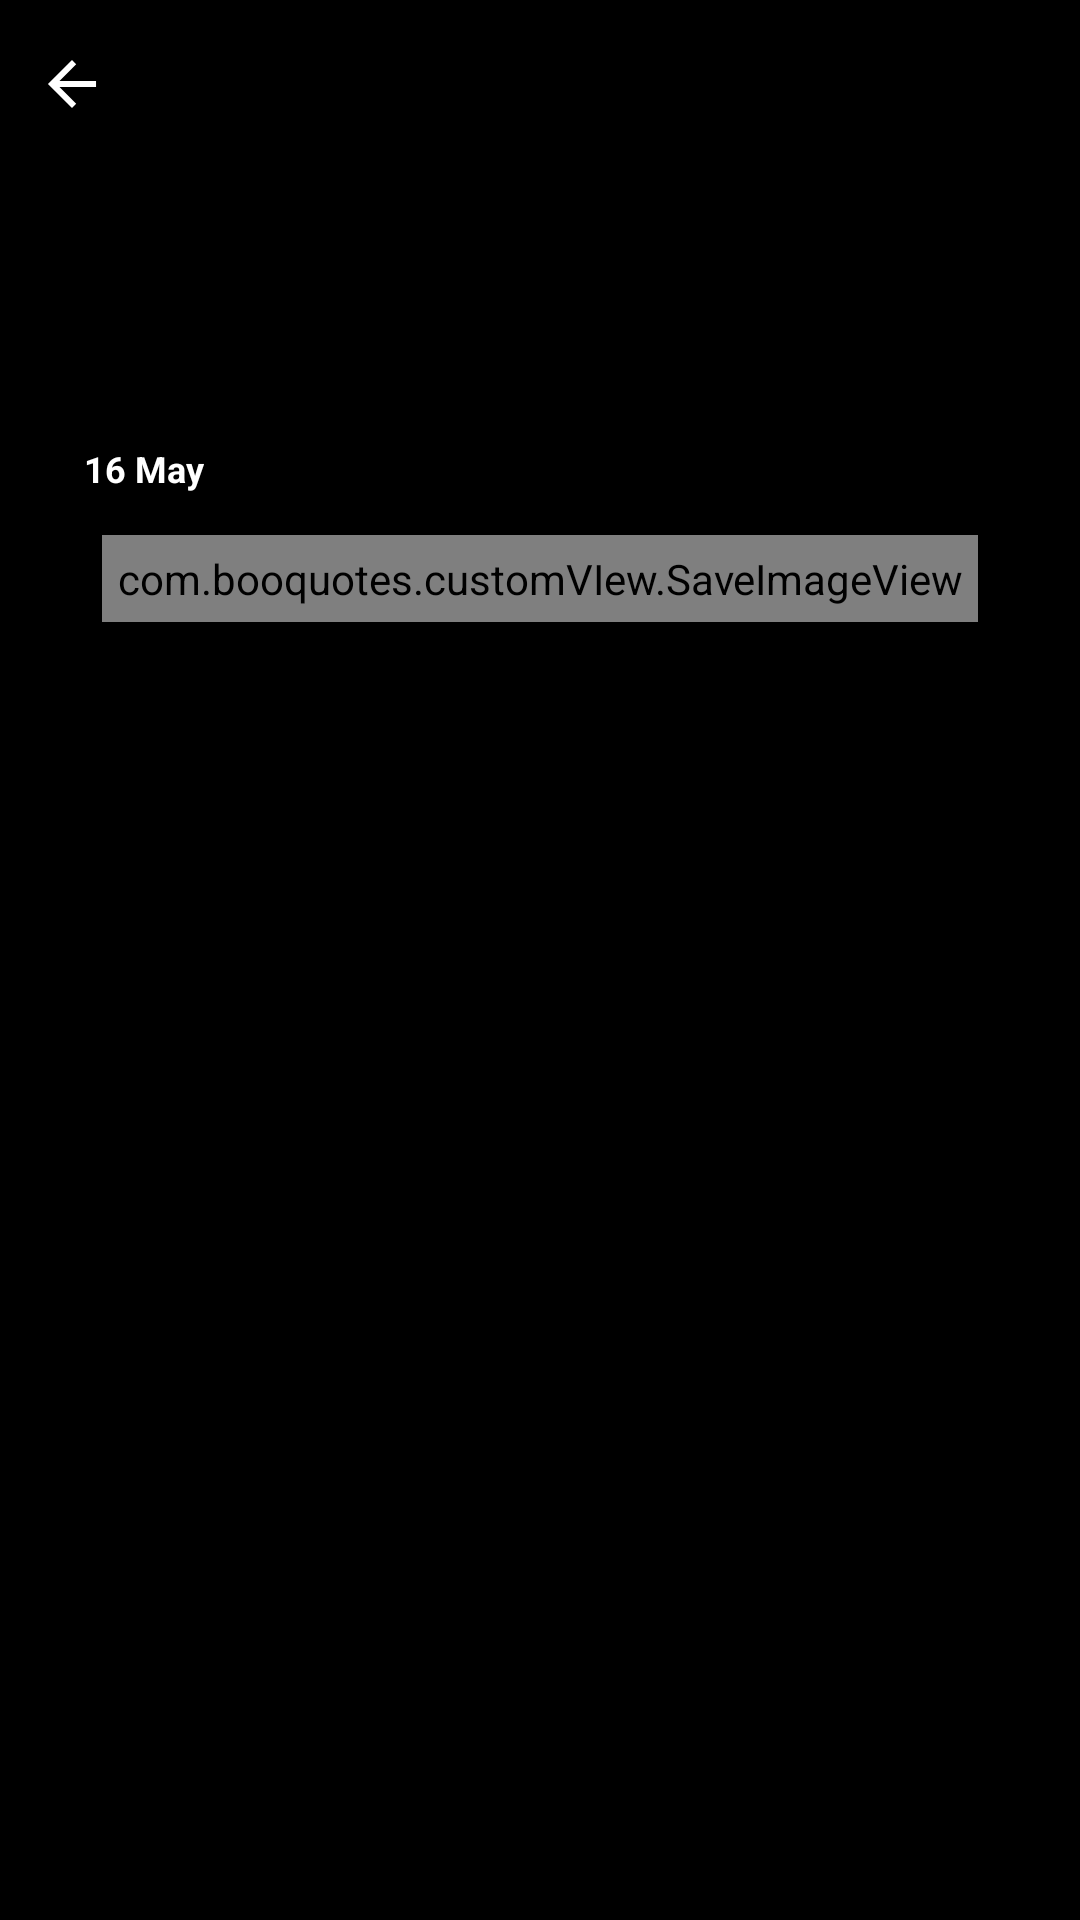

Produce the Android XML layout that renders to this screen, including the resource entries it uses.
<!-- AndroidManifest.xml: application theme DarkTheme -->
<!-- res/layout/fragment_detail.xml -->
<?xml version="1.0" encoding="utf-8"?>
<androidx.appcompat.widget.LinearLayoutCompat xmlns:android="http://schemas.android.com/apk/res/android"
    xmlns:tools="http://schemas.android.com/tools"
    android:layout_width="match_parent"
    android:layout_height="match_parent"
    android:background="?attr/light_white_dark_black"
    android:orientation="vertical"
    tools:context=".view.DetailFragment">

    <include layout="@layout/app_toolbar" />


    <ScrollView
        android:layout_width="match_parent"
        android:layout_height="wrap_content"
        android:layout_marginStart="14dp"
        android:layout_marginTop="18dp"
        android:layout_marginEnd="14dp"
        android:layout_marginBottom="8dp">

        <androidx.appcompat.widget.LinearLayoutCompat
            android:layout_width="match_parent"
            android:layout_height="wrap_content"
            android:orientation="vertical">

            <androidx.appcompat.widget.AppCompatTextView
                android:id="@+id/titleTextView"

                android:layout_width="match_parent"
                android:layout_height="?attr/actionBarSize"
                android:layout_marginEnd="14dp"
                android:gravity="start|center_vertical"
                android:paddingStart="14dp"
                android:textColor="?attr/light_black_dark_white"
                android:textSize="20sp"
                android:textStyle="bold" />

            <androidx.appcompat.widget.AppCompatTextView
                android:id="@+id/publishedDate"
                android:layout_width="wrap_content"
                android:layout_height="wrap_content"
                android:layout_marginStart="14dp"
                android:layout_marginTop="18dp"
                android:layout_marginBottom="8dp"
                android:text="16 May"
                android:textColor="?attr/light_black_dark_white"
                android:textSize="12sp"
                android:textStyle="bold" />

            <FrameLayout
                android:layout_width="match_parent"
                android:layout_height="wrap_content"
                android:layout_marginStart="14dp"
                android:layout_marginEnd="14dp">

                <ImageView
                    android:id="@+id/newsDetailImage"
                    android:layout_width="match_parent"
                    android:layout_height="200dp"
                    android:scaleType="centerCrop" />

                <com.booquotes.customVIew.SaveImageView
                    android:id="@+id/saveImageView"
                    android:layout_width="wrap_content"
                    android:layout_height="wrap_content"
                    android:layout_gravity="end"
                    android:layout_margin="6dp"
                    android:layout_marginEnd="24dp"
                    android:background="?attr/selectableItemBackgroundBorderless"
                    android:padding="5dp"
                    android:src="@drawable/saved" />
            </FrameLayout>

            <androidx.appcompat.widget.AppCompatTextView
                android:id="@+id/newsContent"
                android:layout_width="wrap_content"
                android:layout_height="wrap_content"
                android:textColor="?attr/light_black_dark_white"
                android:layout_marginStart="14dp"
                android:layout_marginEnd="14dp"
                android:layout_marginTop="24dp"
                android:textSize="18sp"
                android:textStyle="bold" />

        </androidx.appcompat.widget.LinearLayoutCompat>


    </ScrollView>

    <androidx.appcompat.widget.AppCompatTextView
        android:id="@+id/networkError"
        android:layout_width="match_parent"
        android:layout_height="wrap_content"
        android:layout_marginEnd="18dp"
        android:gravity="center"
        android:paddingStart="18dp"
        android:text="This article is not downloaded.
See other downloaded articles or check your network settings."
        android:textColor="?attr/light_black_dark_white"
        android:textSize="24sp"
        android:textStyle="bold"
        android:visibility="gone" />

</androidx.appcompat.widget.LinearLayoutCompat>
<!-- res/layout/app_toolbar.xml (included above) -->
<?xml version="1.0" encoding="utf-8"?>
<RelativeLayout xmlns:android="http://schemas.android.com/apk/res/android"
    android:layout_width="match_parent"
    android:layout_height="?attr/actionBarSize"
    android:orientation="vertical"
    android:paddingStart="12dp"
    android:paddingEnd="12dp">

    <androidx.appcompat.widget.AppCompatImageView
        android:id="@+id/ivLeftView"
        android:layout_width="wrap_content"
        android:layout_height="match_parent"
        android:background="?android:attr/selectableItemBackgroundBorderless"
        android:clickable="true"
        android:focusable="true"
        android:src="@drawable/arrow_back" />

</RelativeLayout>
<!-- resources referenced by this layout -->
<resources>
  <!-- drawable arrow_back (drawable) -->
  <vector xmlns:android="http://schemas.android.com/apk/res/android"
      android:width="24dp"
      android:height="24dp"
      android:viewportWidth="24"
      android:viewportHeight="24">
    <path
        android:pathData="M20.0156,11.0156V12.9844H7.8281L13.4062,18.6094L12,20.0156L3.9844,12L12,3.9844L13.4062,5.3906L7.8281,11.0156H20.0156Z"
        android:fillColor="?attr/light_black_dark_white"/>
  </vector>
  <!-- drawable saved (drawable) -->
  <vector xmlns:android="http://schemas.android.com/apk/res/android"
      android:width="24dp"
      android:height="24dp"
      android:viewportWidth="24"
      android:viewportHeight="24">
    <path
        android:pathData="M11.8521,15.8179L5,22V2H18.7307V22L11.8521,15.8179Z"
        android:fillColor="#18D18F"/>
  </vector>
  <style name="DarkTheme" parent="NoActionbarTheme">
          <item name="light_black_dark_white">@color/white</item>
          <item name="light_green_dark_red">@android:color/holo_red_dark</item>
          <item name="light_gray_dark_white">@color/white</item>
          <item name="light_white_dark_black">@color/black</item>
          <item name="light_dark_gray_dark_white">@color/white</item>
          <item name="android:statusBarColor">@color/black</item>
          <item name="android:windowLightStatusBar">false</item>
      </style>
  <style name="NoActionbarTheme" parent="Theme.AppCompat.Light.NoActionBar">
          <item name="windowActionBar">false</item>
          <item name="windowNoTitle">true</item>
          
  
      </style>
  <!-- not gathered from this repository: default colours our renderer supplied (Android Studio template values) -->
  <color name="black">#FF000000</color>
  <color name="white">#FFFFFFFF</color>
</resources>
